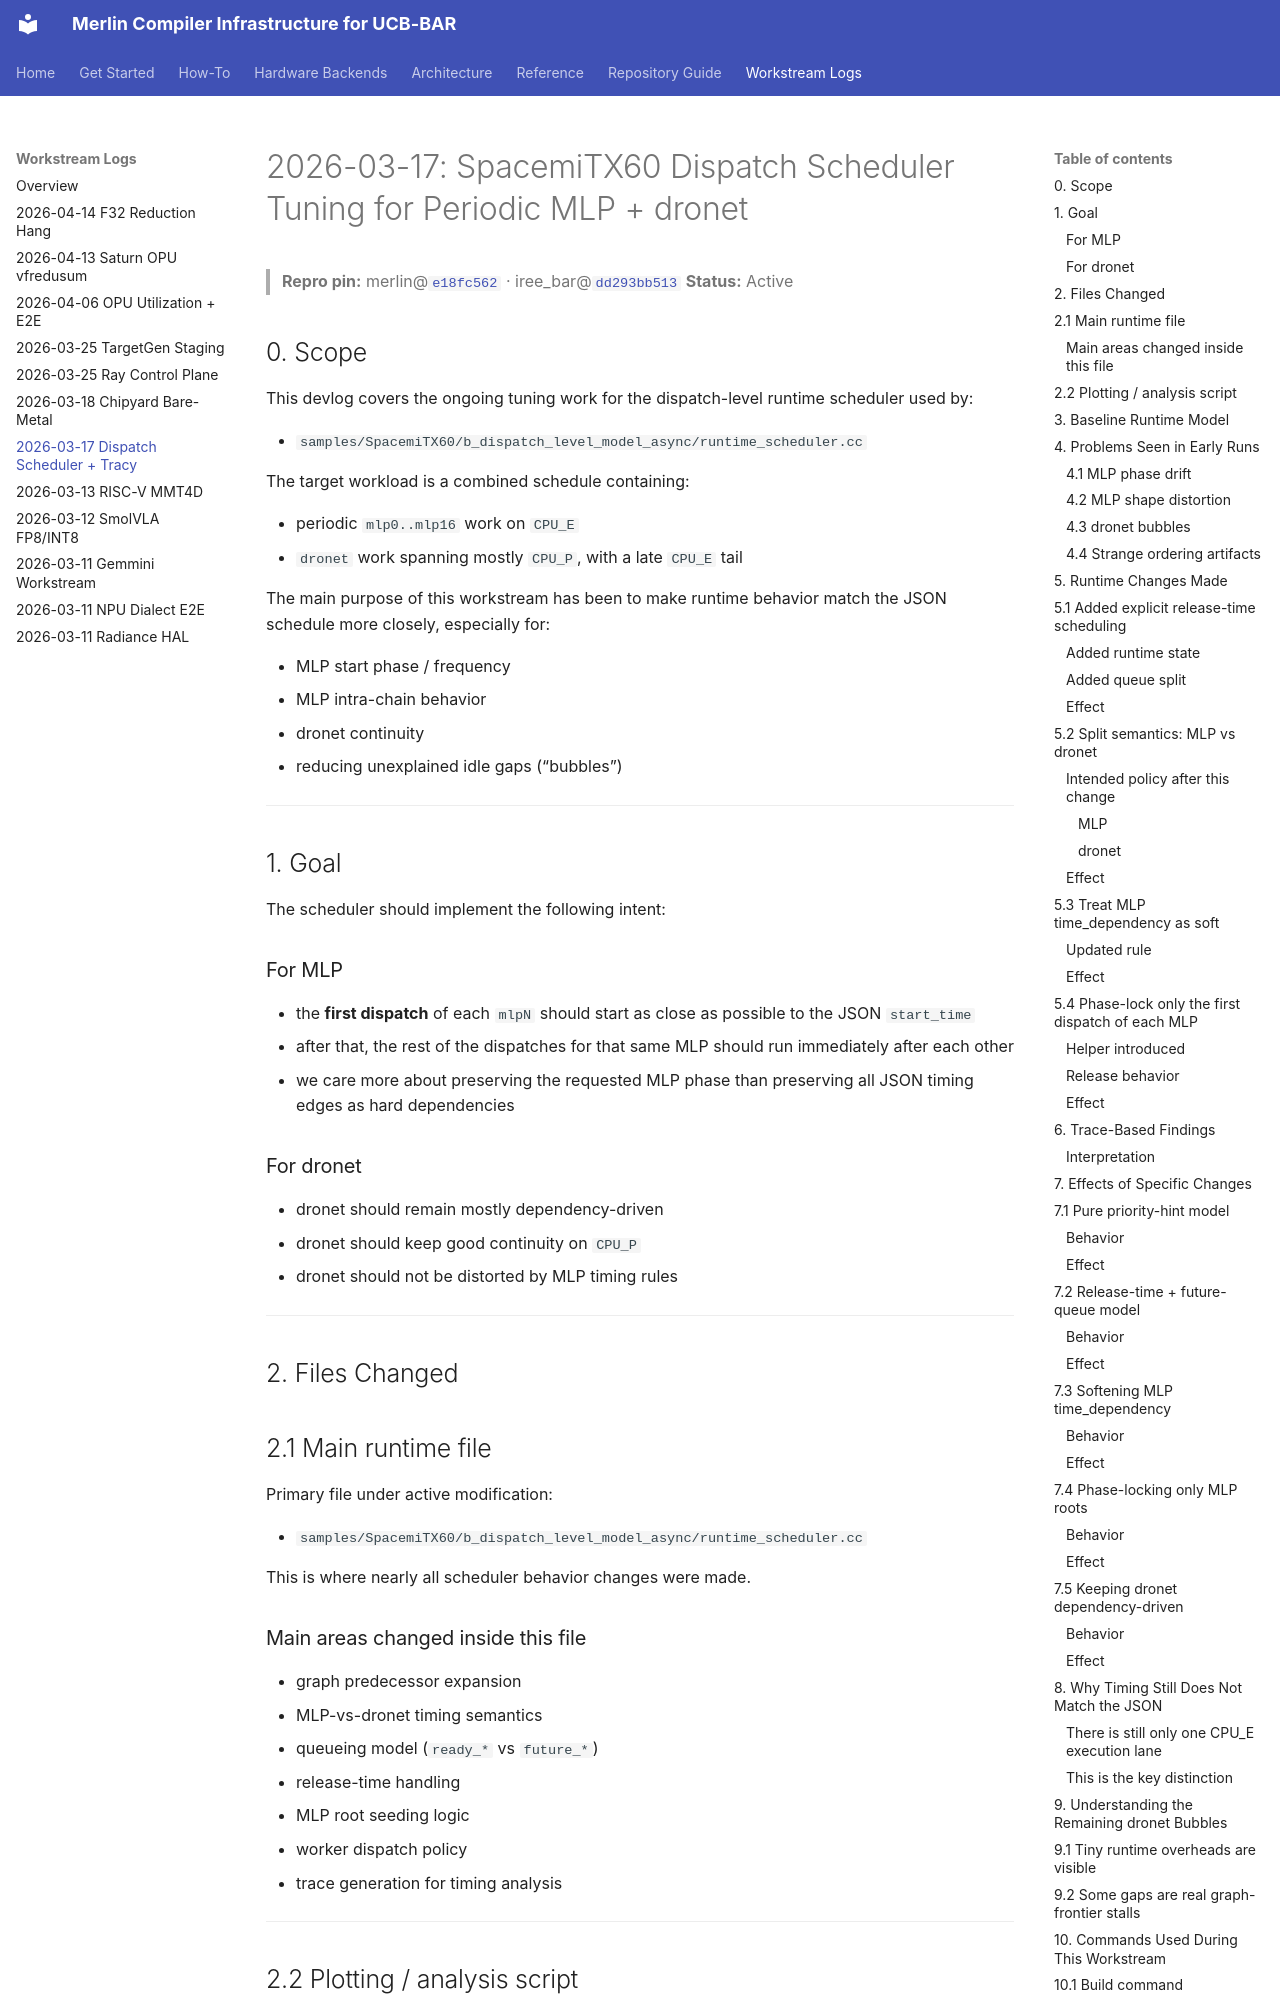

repository: ucb-bar/Merlin-IREE · page: dev_blog/2026-03-16-dispatch-level-async/index.html · generator: mkdocs

# 2026-03-17: SpacemiTX60 Dispatch Scheduler Tuning for Periodic MLP + dronet

> **Repro pin:** merlin@[`e18fc562`](https://github.com/ucb-bar/Merlin-IREE/commit/e18fc562c5c9a9601fc3e34a6d990a0427ddc255) · iree_bar@[`dd293bb513`](https://github.com/ucb-bar/iree_bar/commit/dd293bb513)
> **Status:** Active

## 0. Scope

This devlog covers the ongoing tuning work for the dispatch-level runtime
scheduler used by:

* `samples/SpacemiTX60/b_dispatch_level_model_async/runtime_scheduler.cc`

The target workload is a combined schedule containing:

* periodic `mlp0..mlp16` work on `CPU_E`
* `dronet` work spanning mostly `CPU_P`, with a late `CPU_E` tail

The main purpose of this workstream has been to make runtime behavior match the
JSON schedule more closely, especially for:

* MLP start phase / frequency
* MLP intra-chain behavior
* dronet continuity
* reducing unexplained idle gaps (“bubbles”)

---

## 1. Goal

The scheduler should implement the following intent:

### For MLP

* the **first dispatch** of each `mlpN` should start as close as possible to the
  JSON `start_time`
* after that, the rest of the dispatches for that same MLP should run
  immediately after each other
* we care more about preserving the requested MLP phase than preserving all
  JSON timing edges as hard dependencies

### For dronet

* dronet should remain mostly dependency-driven
* dronet should keep good continuity on `CPU_P`
* dronet should not be distorted by MLP timing rules

---

## 2. Files Changed

## 2.1 Main runtime file

Primary file under active modification:

* `samples/SpacemiTX60/b_dispatch_level_model_async/runtime_scheduler.cc`

This is where nearly all scheduler behavior changes were made.

### Main areas changed inside this file

* graph predecessor expansion
* MLP-vs-dronet timing semantics
* queueing model (`ready_*` vs `future_*`)
* release-time handling
* MLP root seeding logic
* worker dispatch policy
* trace generation for timing analysis

---
